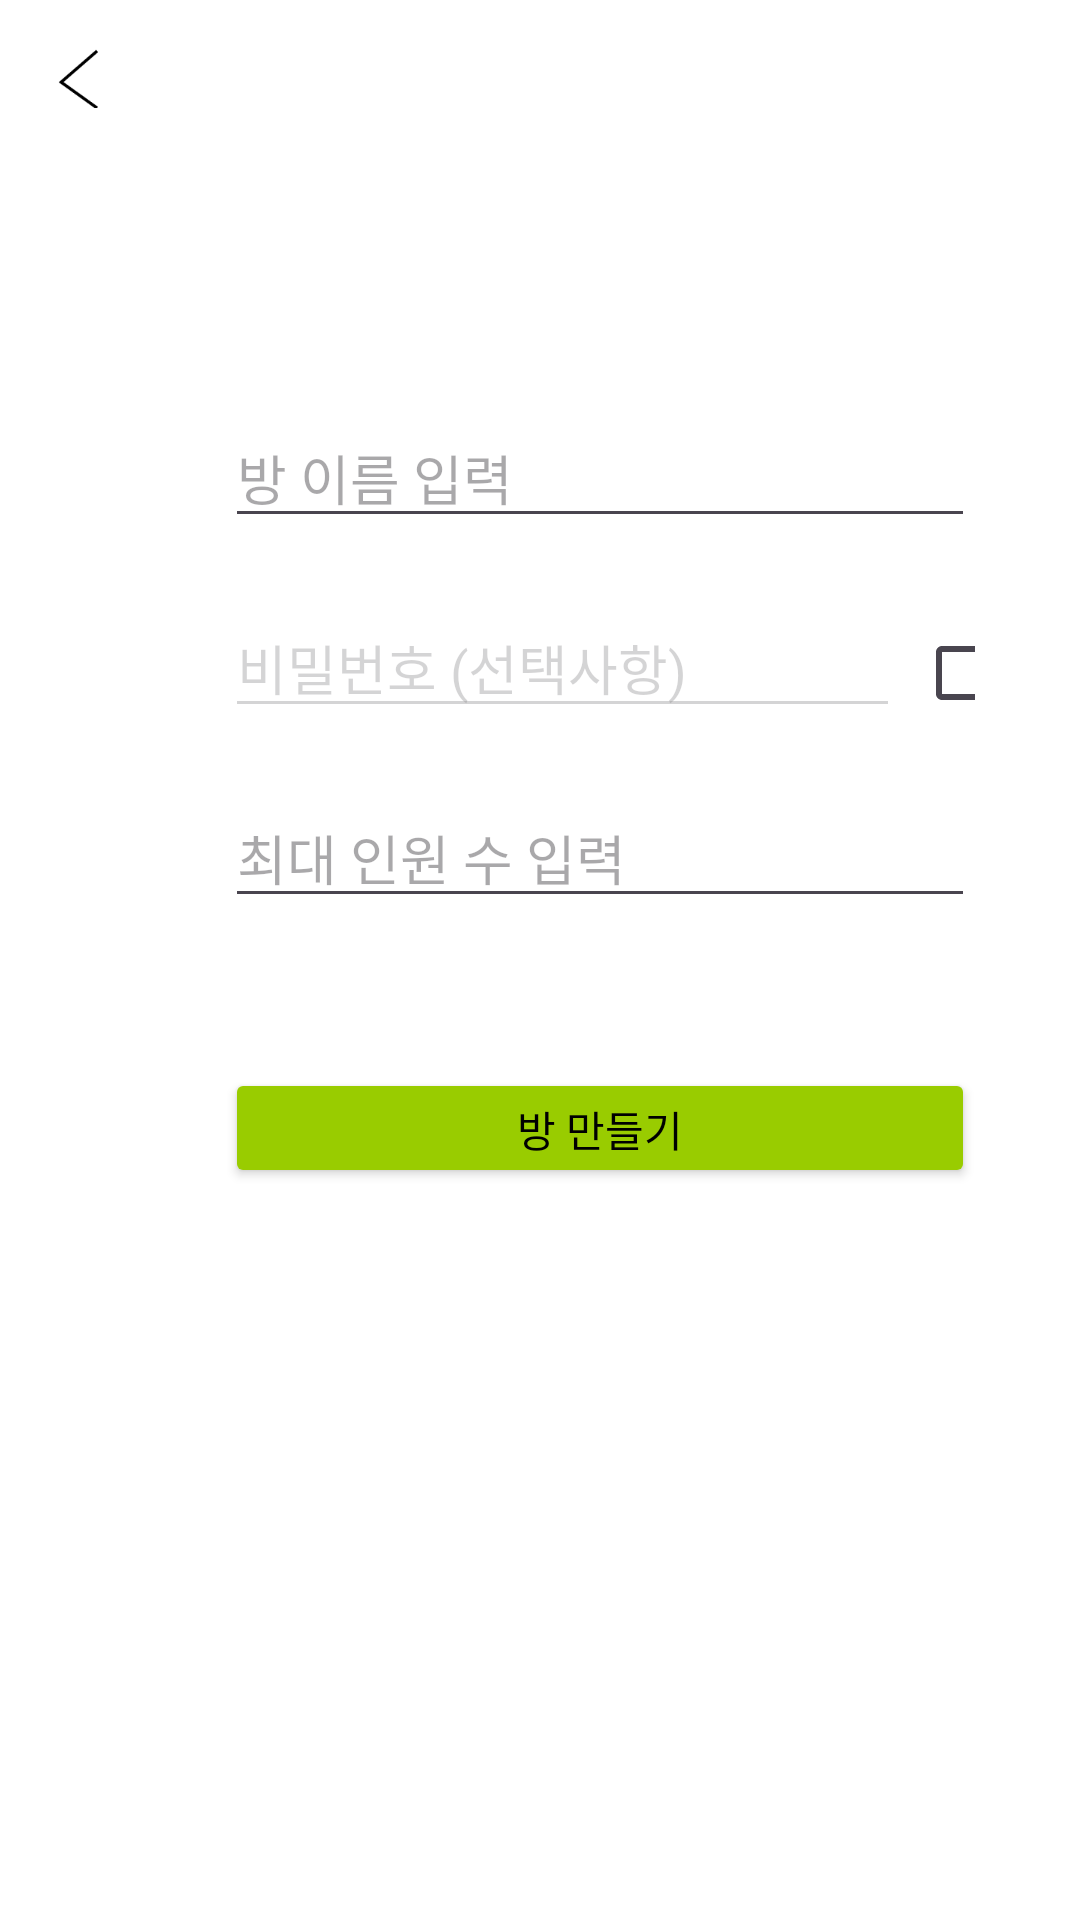

Produce the Android XML layout that renders to this screen, including the resource entries it uses.
<!-- AndroidManifest.xml: application theme Theme.Mountain -->
<!-- res/layout/fragment_room_create.xml -->
<?xml version="1.0" encoding="utf-8"?>
<LinearLayout xmlns:android="http://schemas.android.com/apk/res/android"
    android:layout_width="match_parent"
    android:layout_height="match_parent"
    android:orientation="vertical">

    <ImageButton
        android:id="@+id/backButton"
        android:layout_width="20dp"
        android:layout_height="20dp"
        android:src="@drawable/ic_back_arrow"
        android:background="@null"
        android:scaleType="fitCenter"
        android:layout_marginStart="16dp"
        android:layout_marginTop="16dp" />

    <EditText
        android:id="@+id/room_name"
        android:layout_width="250dp"
        android:layout_height="wrap_content"
        android:hint="방 이름 입력"
        android:layout_marginTop="100dp"
        android:layout_marginStart="75dp" />

    <LinearLayout
        android:layout_width="wrap_content"
        android:layout_height="wrap_content"
        android:layout_marginStart="75dp"
        android:orientation="horizontal"
        android:layout_marginTop="20dp">

        <EditText
            android:id="@+id/password"
            android:layout_width="225dp"
            android:layout_weight="1"
            android:layout_height="wrap_content"
            android:hint="비밀번호 (선택사항)"
            android:enabled="false"
            android:alpha="0.5" />

        <CheckBox
            android:id="@+id/enable_password_checkbox"
            android:layout_width="20dp"
            android:layout_height="20dp"
            android:layout_marginStart="5dp"
            android:buttonTint="@android:color/black" /> 
    </LinearLayout>

    <LinearLayout
        android:layout_width="match_parent"
        android:layout_height="wrap_content"
        android:orientation="vertical"
        android:layout_marginStart="75dp"
        android:layout_marginTop="20dp">

        <EditText
            android:id="@+id/max_participants"
            android:layout_width="250dp"
            android:layout_height="wrap_content"
            android:hint="최대 인원 수 입력"
            android:inputType="number" />
    </LinearLayout>

    <Button
        android:id="@+id/create_room_button"
        android:layout_width="250dp"
        android:layout_height="40dp"
        android:text="방 만들기"
        android:textColor="@color/black"
        android:backgroundTint="@android:color/holo_green_light"
        android:layout_marginTop="50dp"
        android:layout_marginStart="75dp" />

</LinearLayout>
<!-- resources referenced by this layout -->
<resources>
  <color name="black">#FF000000</color>
  <!-- drawable ic_back_arrow: png bitmap (drawable, 528 bytes) -->
  <style name="Theme.Mountain" parent="Base.Theme.Mountain">
          
      </style>
  <style name="Base.Theme.Mountain" parent="Theme.Material3.DayNight.NoActionBar">
          
          <item name="android:windowBackground">@android:color/white</item>
          
          <item name="colorPrimary">@android:color/white</item>
          
          <item name="colorPrimaryDark">@android:color/white</item>
          
          <item name="colorAccent">@color/black</item>
      </style>
</resources>
